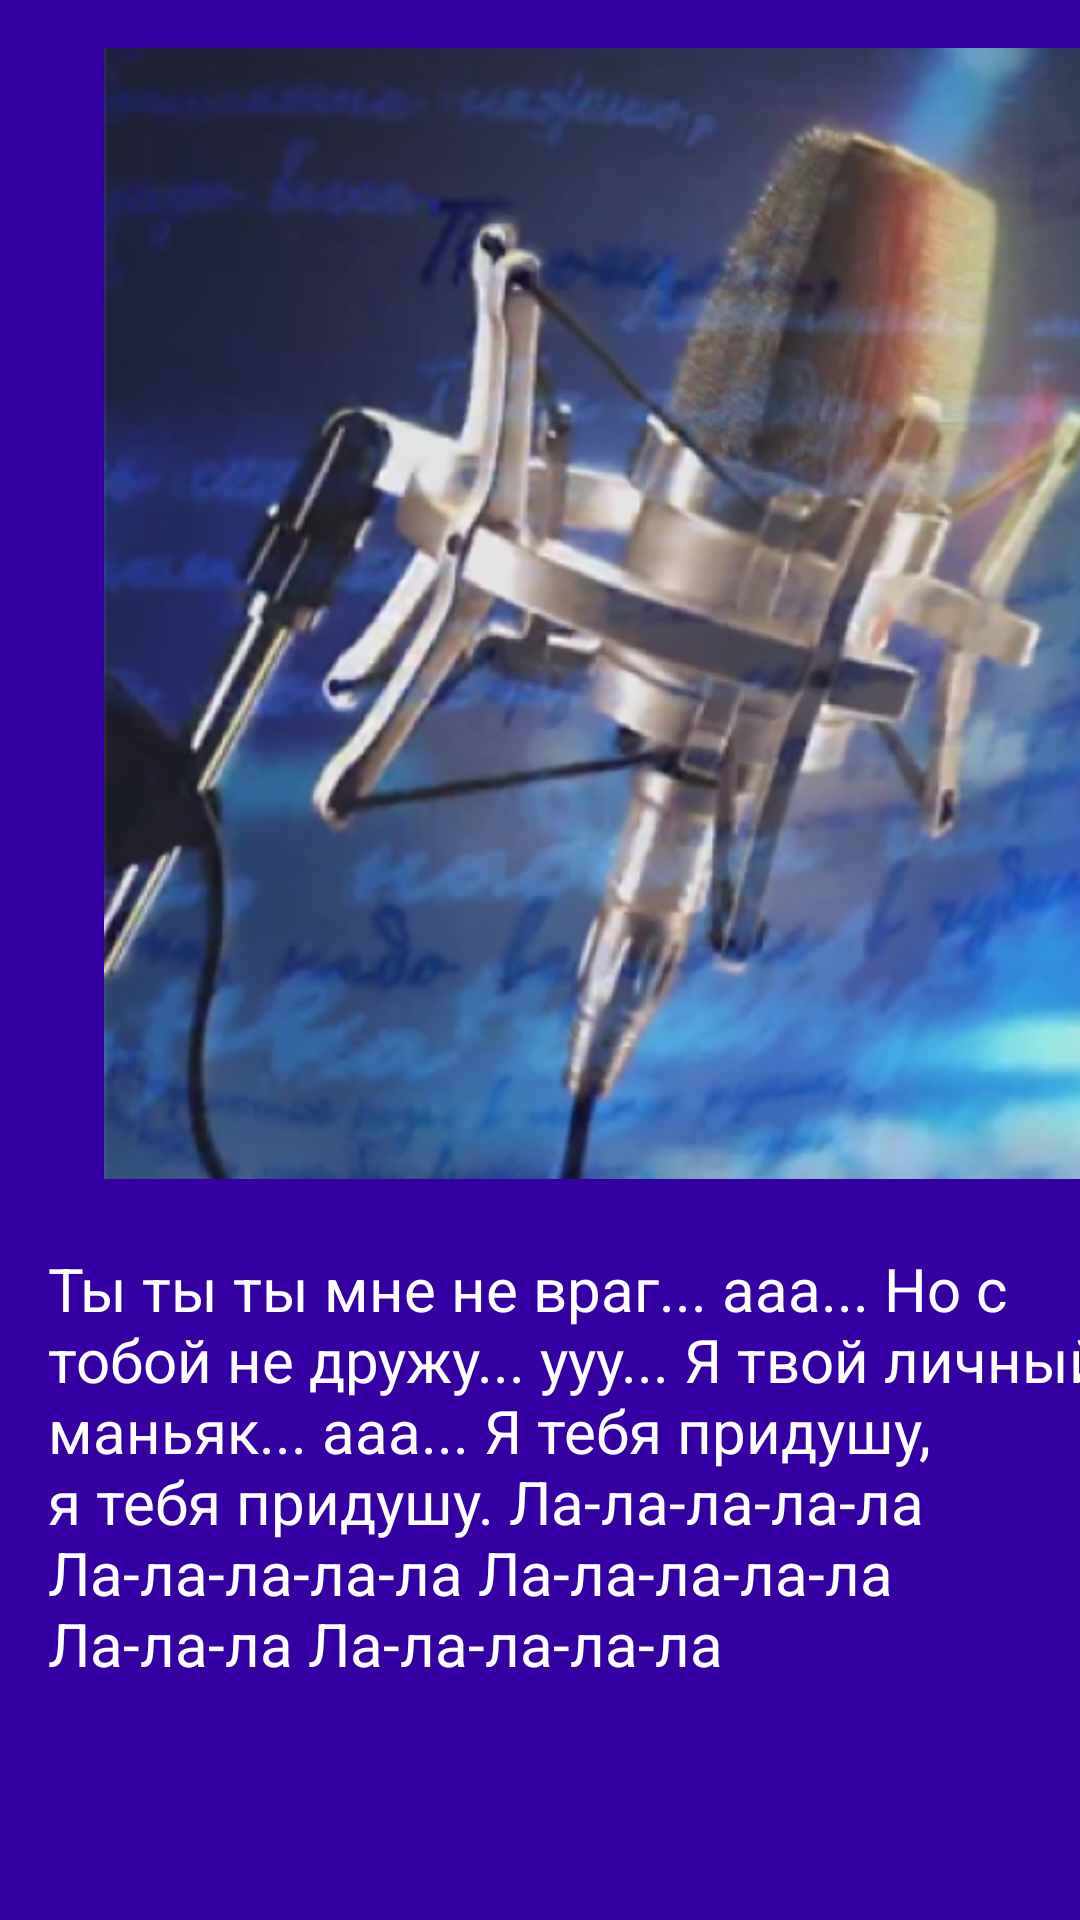

Produce the Android XML layout that renders to this screen, including the resource entries it uses.
<!-- AndroidManifest.xml: application theme Theme.PR_15 -->
<!-- res/layout/activity_tv4.xml -->
<?xml version="1.0" encoding="utf-8"?>
<androidx.constraintlayout.widget.ConstraintLayout xmlns:android="http://schemas.android.com/apk/res/android"
    xmlns:app="http://schemas.android.com/apk/res-auto"
    xmlns:tools="http://schemas.android.com/tools"
    android:layout_width="match_parent"
    android:layout_height="match_parent"
    android:background="#3400A3"
    tools:context=".TV_4">

    <ImageView
        android:id="@+id/imageView14"
        android:layout_width="963dp"
        android:layout_height="377dp"
        android:layout_marginTop="16dp"
        app:layout_constraintStart_toStartOf="parent"
        app:layout_constraintTop_toTopOf="parent"
        app:srcCompat="@drawable/image_3" />

    <TextView
        android:id="@+id/textView3"
        android:layout_width="wrap_content"
        android:layout_height="wrap_content"
        android:layout_marginStart="16dp"
        android:layout_marginTop="416dp"
        android:text="Ты ты ты мне не враг... ааа... Но с тобой не дружу... ууу... Я твой личный маньяк... ааа... Я тебя придушу, я тебя придушу. Ла-ла-ла-ла-ла Ла-ла-ла-ла-ла Ла-ла-ла-ла-ла Ла-ла-ла Ла-ла-ла-ла-ла"
        android:textColor="#FFFFFF"
        android:textSize="20sp"
        app:layout_constraintStart_toStartOf="parent"
        app:layout_constraintTop_toTopOf="parent" />
</androidx.constraintlayout.widget.ConstraintLayout>
<!-- resources referenced by this layout -->
<resources>
  <!-- drawable image_3: png bitmap (drawable, 756802 bytes) -->
  <style name="Theme.PR_15" parent="Base.Theme.PR_15" />
  <style name="Base.Theme.PR_15" parent="Theme.Material3.DayNight.NoActionBar">
          
          
      </style>
</resources>
